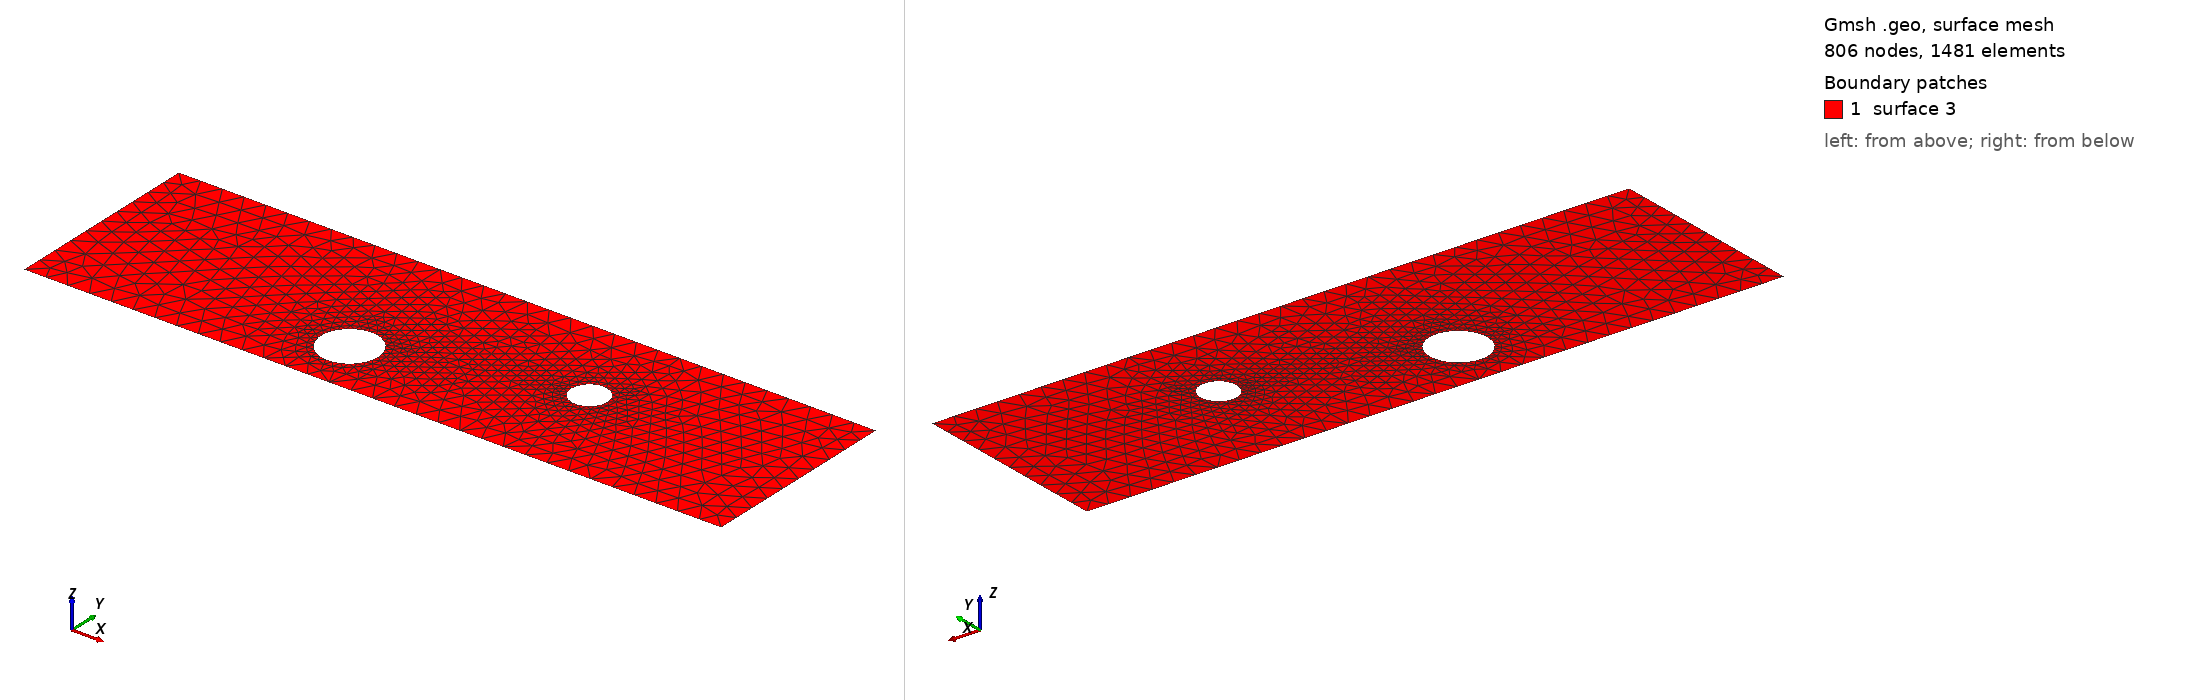

Gmsh geometry script, surface-meshed: 806 nodes, 1481 surface elements. Boundary patches (legend numbers): 1 surface 3. Left view from above one corner, right view from below the opposite corner. The script declares no physical surfaces, so the legend lists its geometric surfaces. The drawing asked Gmsh for element sizes between 1% and 20% of the model's largest extent; the script's own settings can give other sizes.

=== cad_491.geo (drawn) ===
//+
SetFactory("OpenCASCADE");
//+
Point(1) = {0.968574, -4.113265, 0.000000, 1.000000};
//+
Point(2) = {32.731812, -4.113265, 0.000000, 1.000000};
//+
Point(3) = {32.731812, 5.062091, 0.000000, 1.000000};
//+
Point(4) = {0.968574, 5.062091, 0.000000, 1.000000};
//+
Line(1) = {4, 1};
//+
Line(2) = {1, 2};
//+
Line(3) = {2, 3};
//+
Line(4) = {3, 4};
//+
Curve Loop(1) = {1, 2, 3, 4};
//+
Point(6) = {15.111733, -1.520406, 0.000000, 0.130515};
//+
Point(5) = {13.806579, -1.520406, 0.000000, 0.130515};
//+
Point(7) = {13.154002, -0.390110, 0.000000, 0.130515};
//+
Point(8) = {13.154002, -2.650702, 0.000000, 0.130515};
//+
Point(10) = {23.740070, 0.850617, 0.000000, 0.082597};
//+
Point(9) = {22.914098, 0.850617, 0.000000, 0.082597};
//+
Point(11) = {22.501112, 1.565930, 0.000000, 0.082597};
//+
Point(12) = {22.501112, 0.135304, 0.000000, 0.082597};
//+
Ellipse(5) = {6, 5, 7, 7};
//+
Ellipse(6) = {7, 5, 8, 8};
//+
Ellipse(7) = {8, 5, 6, 6};
//+
Curve Loop(2) = {5, 6, 7};
//+
Ellipse(8) = {10, 9, 11, 11};
//+
Ellipse(9) = {11, 9, 12, 12};
//+
Ellipse(10) = {12, 9, 10, 10};
//+
Curve Loop(3) = {8, 9, 10};
//+
Plane Surface(3) = {1, 2, 3};
//+
Physical Curve("INFLOW", 100) = {1};
//+
Physical Curve("OUTFLOW", 101) = {3};
//+
Physical Curve("WALL_BOUNDARY", 102) = {2, 4};
//+
Physical Curve("OBSTACLE", 103) = {5, 6, 7, 8, 9, 10};
